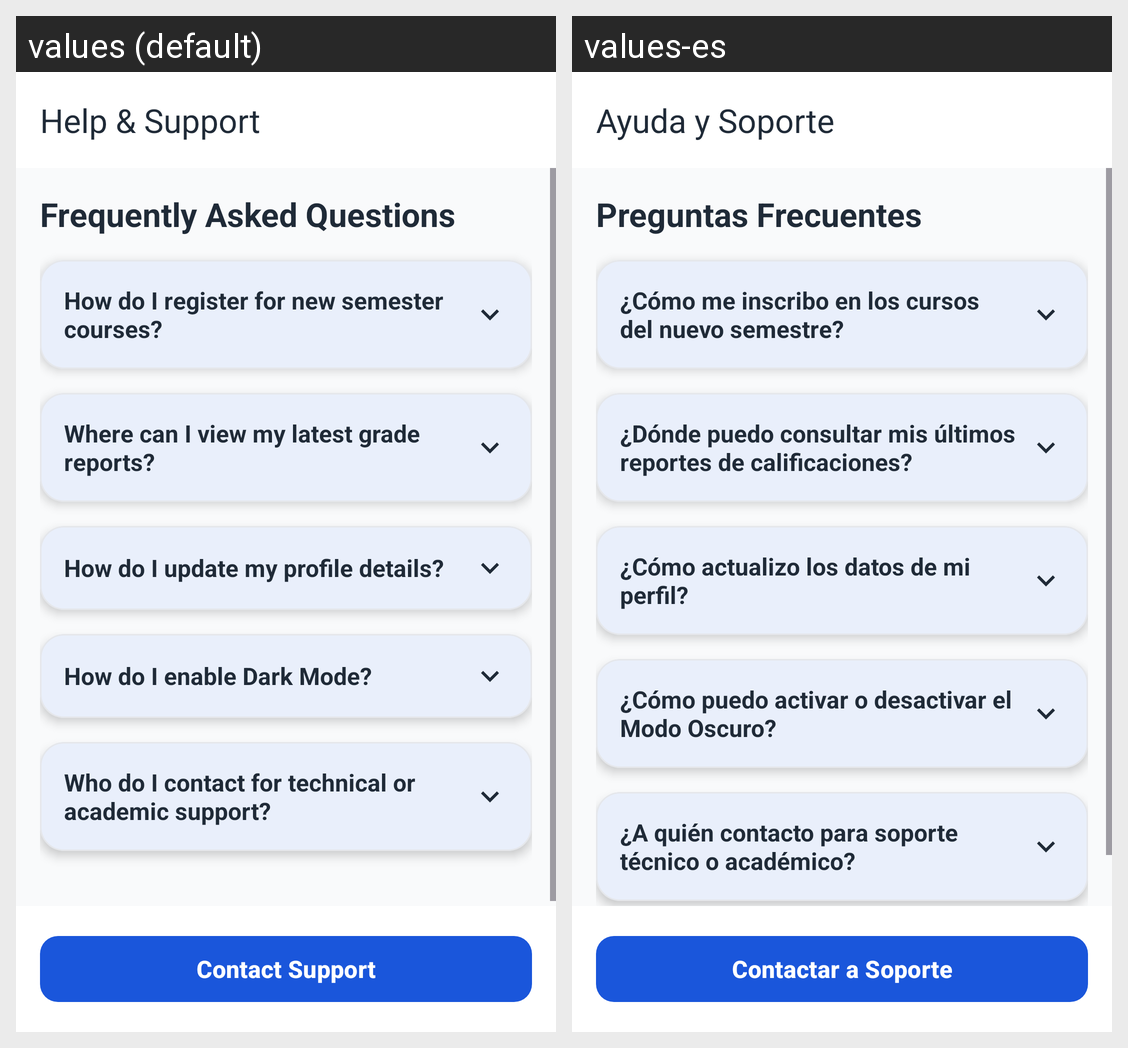

Strings drawn on this Android screen and how each of the app's shown locales translates them:
Android screen res/layout/activity_help.xml rendered under 2 locales, left to right: values (default), values-es. Device: Nexus 5 (rendered at 1080×1920; each locale shown at half size, 540×960, under a caption strip naming it); theme Theme.CampusConnect.
Strings drawn on this screen, with the default value and each locale's value (text and hints the layout hard-codes, and strings that could not be matched under every locale, appear in the picture but are not listed):

help_title
  values: Help & Support
  values-es: Ayuda y Soporte

help_faq_header
  values: Frequently Asked Questions
  values-es: Preguntas Frecuentes

help_q1
  values: How do I register for new semester courses?
  values-es: ¿Cómo me inscribo en los cursos del nuevo semestre?

help_q2
  values: Where can I view my latest grade reports?
  values-es: ¿Dónde puedo consultar mis últimos reportes de calificaciones?

help_q3
  values: How do I update my profile details?
  values-es: ¿Cómo actualizo los datos de mi perfil?

help_q4
  values: How do I enable Dark Mode?
  values-es: ¿Cómo puedo activar o desactivar el Modo Oscuro?

help_q5
  values: Who do I contact for technical or academic support?
  values-es: ¿A quién contacto para soporte técnico o académico?

btn_contact_support
  values: Contact Support
  values-es: Contactar a Soporte
